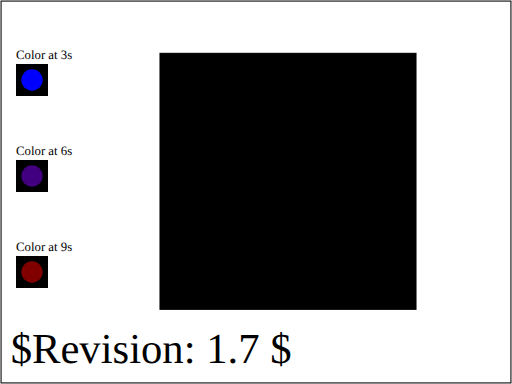
t = 0.00 s
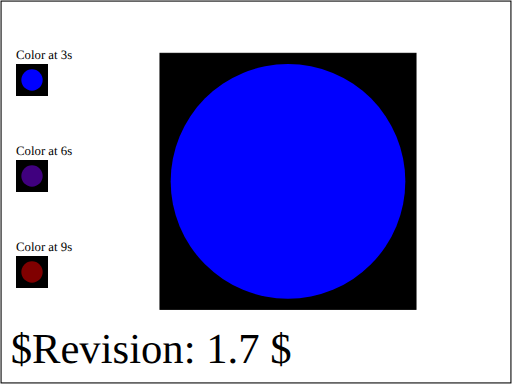
t = 3.00 s
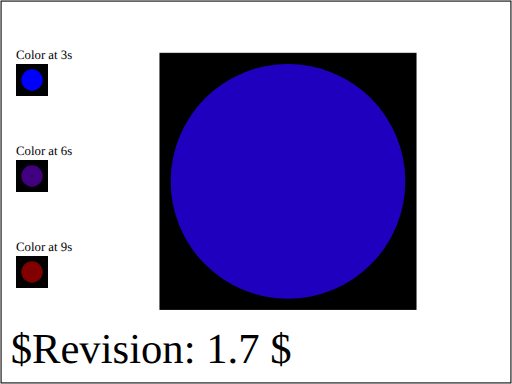
t = 4.50 s
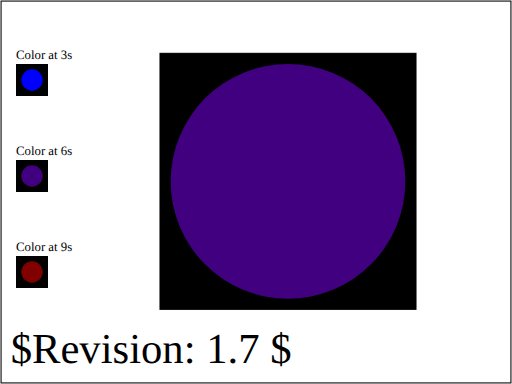
t = 6.00 s
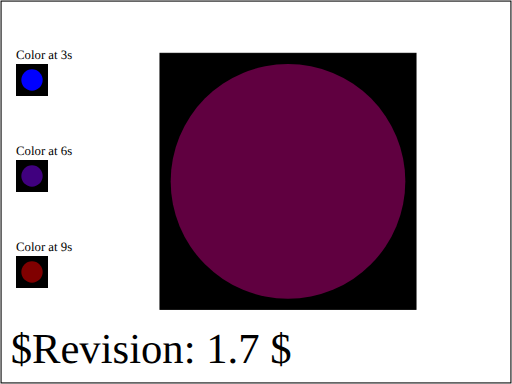
t = 7.50 s
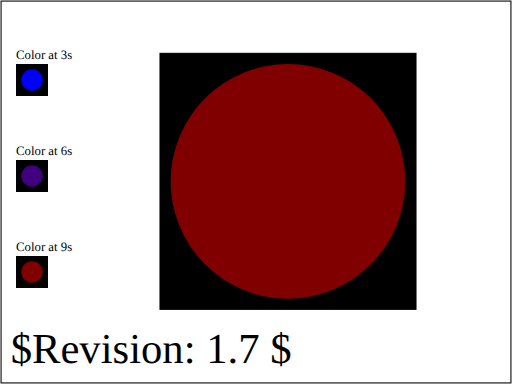
t = 9.00 s

The animated SVG that drew these frames (rendered in a browser with its animation timeline set to each time). Animation: 2 SMIL elements (animate=1,set=1); one cycle of 9.00 s.

<?xml version="1.0" encoding="UTF-8"?>
<!DOCTYPE svg PUBLIC "-//W3C//DTD SVG 1.1 Tiny//EN" "http://www.w3.org/Graphics/SVG/1.1/DTD/svg11-tiny.dtd">

<!--======================================================================-->
<!--=  Copyright 2000 World Wide Web Consortium, (Massachusetts          =-->
<!--=  Institute of Technology, Institut National de Recherche en        =-->
<!--=  Informatique et en Automatique, Keio University). All Rights      =-->
<!--=  Reserved. See http://www.w3.org/Consortium/Legal/.                =-->
<!--======================================================================-->
<!--======================================================================-->
<!--                                                                      -->
<!-- animation-overall-BE-01.svg                                          -->
<!-- renamed for 1.1 suite to animate-elem-23-t                           -->
<!--                                                                      -->
<!--  Test which verifies that the basic facilities of declarative        -->
<!--  animation are working.                                              -->
<!--                                                                      -->
<!-- Author : Jon Ferraiolo 03-Apr-2000                                   -->
<!--                                                                      -->
<!-- History:                                                             -->
<!--  03-Apr-2000, JF: Serial#1 created.                                  -->
<!--  03-Aug-2000, LH=" update DOCTYPE for CR DTD, 20000802" ser# .       -->
<!--                                                                      -->
<!--======================================================================-->
<!--======================================================================-->
<!--= Note. After October 2000, revision history is kept as CVS 'commit' =-->
<!--= log messages, and therefore is no longer in the preceding preamble.=-->
<!--======================================================================-->
<svg version="1.1" baseProfile="tiny" xmlns="http://www.w3.org/2000/svg" xmlns:xlink="http://www.w3.org/1999/xlink" id="svg-root" width="100%" height="100%" viewBox="0 0 480 360">
	<SVGTestCase xmlns="http://www.w3.org/2000/02/svg/testsuite/description/">
		<OperatorScript version="$Revision: 1.7 $" testname="animate-elem-23-t.svg">
			<Paragraph>
				Test which verifies that the basic facilities of declarative 
				animation are working.
			</Paragraph>
			<Paragraph>
				This test uses the following elements : 'set', 
				and 'animateColor
			</Paragraph>
			<Paragraph>
				The test is a nine second animation with no repeats. It shows a circle
                                changing color from 3s to 9s.
			</Paragraph>
			<Paragraph>
				The file includes various guides that can be used to verify the 
				correctness of the animation. 
                                Boxes on the left show the correct circle color values at times 
				3s, 6s and 9s.
			</Paragraph>
		</OperatorScript>
	</SVGTestCase>
	<title id="test-title">animate-elem-23-t</title>
	<desc id="test-desc">Test which verifies that the basic facilities of declarative animation are working.</desc>
	<!--======================================================================-->
	<!--Content of Test Case follows...                  =====================-->
	<!--======================================================================-->
	<g id="test-body-content">
		<!-- Guide objects to show where the animation elements belong at which time -->
		<g font-family="Verdana" font-size="12" >
			<text x="15" y="55">Color at 3s</text>
                        <rect x="15" y="60" width="30" height="30" />
			<circle cx="30" cy="75" r="10"  fill="rgb(0,0,255)" />
			<text x="15" y="145">Color at 6s</text>
			<rect x="15" y="150" width="30" height="30" />
                        <circle cx="30" cy="165" r="10" fill="rgb(64,0,127)" />
			<text x="15" y="235">Color at 9s</text>
			<rect x="15" y="240" width="30" height="30" />
                        <circle cx="30" cy="255" r="10" fill="rgb(128,0,0)" />
		</g>

		<g >
			<!-- The following illustrates the use of the 'set', 
				and 'animateColor' elements. The 'text' element 
				below starts off hidden (i.e., invisible). At 3 seconds, it:
				* becomes visible
				* changes color from blue to dark red
			-->
            <rect x="150" y="50" width="240" height="240" stroke="black" fill="black"/>
			<circle cx="270" cy="170" r="110"  visibility="hidden" ><set attributeName="visibility" attributeType="CSS" to="visible" begin="3s" dur="6s" fill="freeze"/>
			 <animate attributeName="fill" attributeType="CSS" from="rgb(0,0,255)" to="rgb(128,0,0)" begin="3s" dur="6s" fill="freeze"/>
			</circle>
		</g>
	</g>
	<text id="revision" x="10" y="340" font-size="40" stroke="none" fill="black">$Revision: 1.7 $</text>
	<rect id="test-frame" x="1" y="1" width="478" height="358" fill="none" stroke="#000000"/>
</svg>

